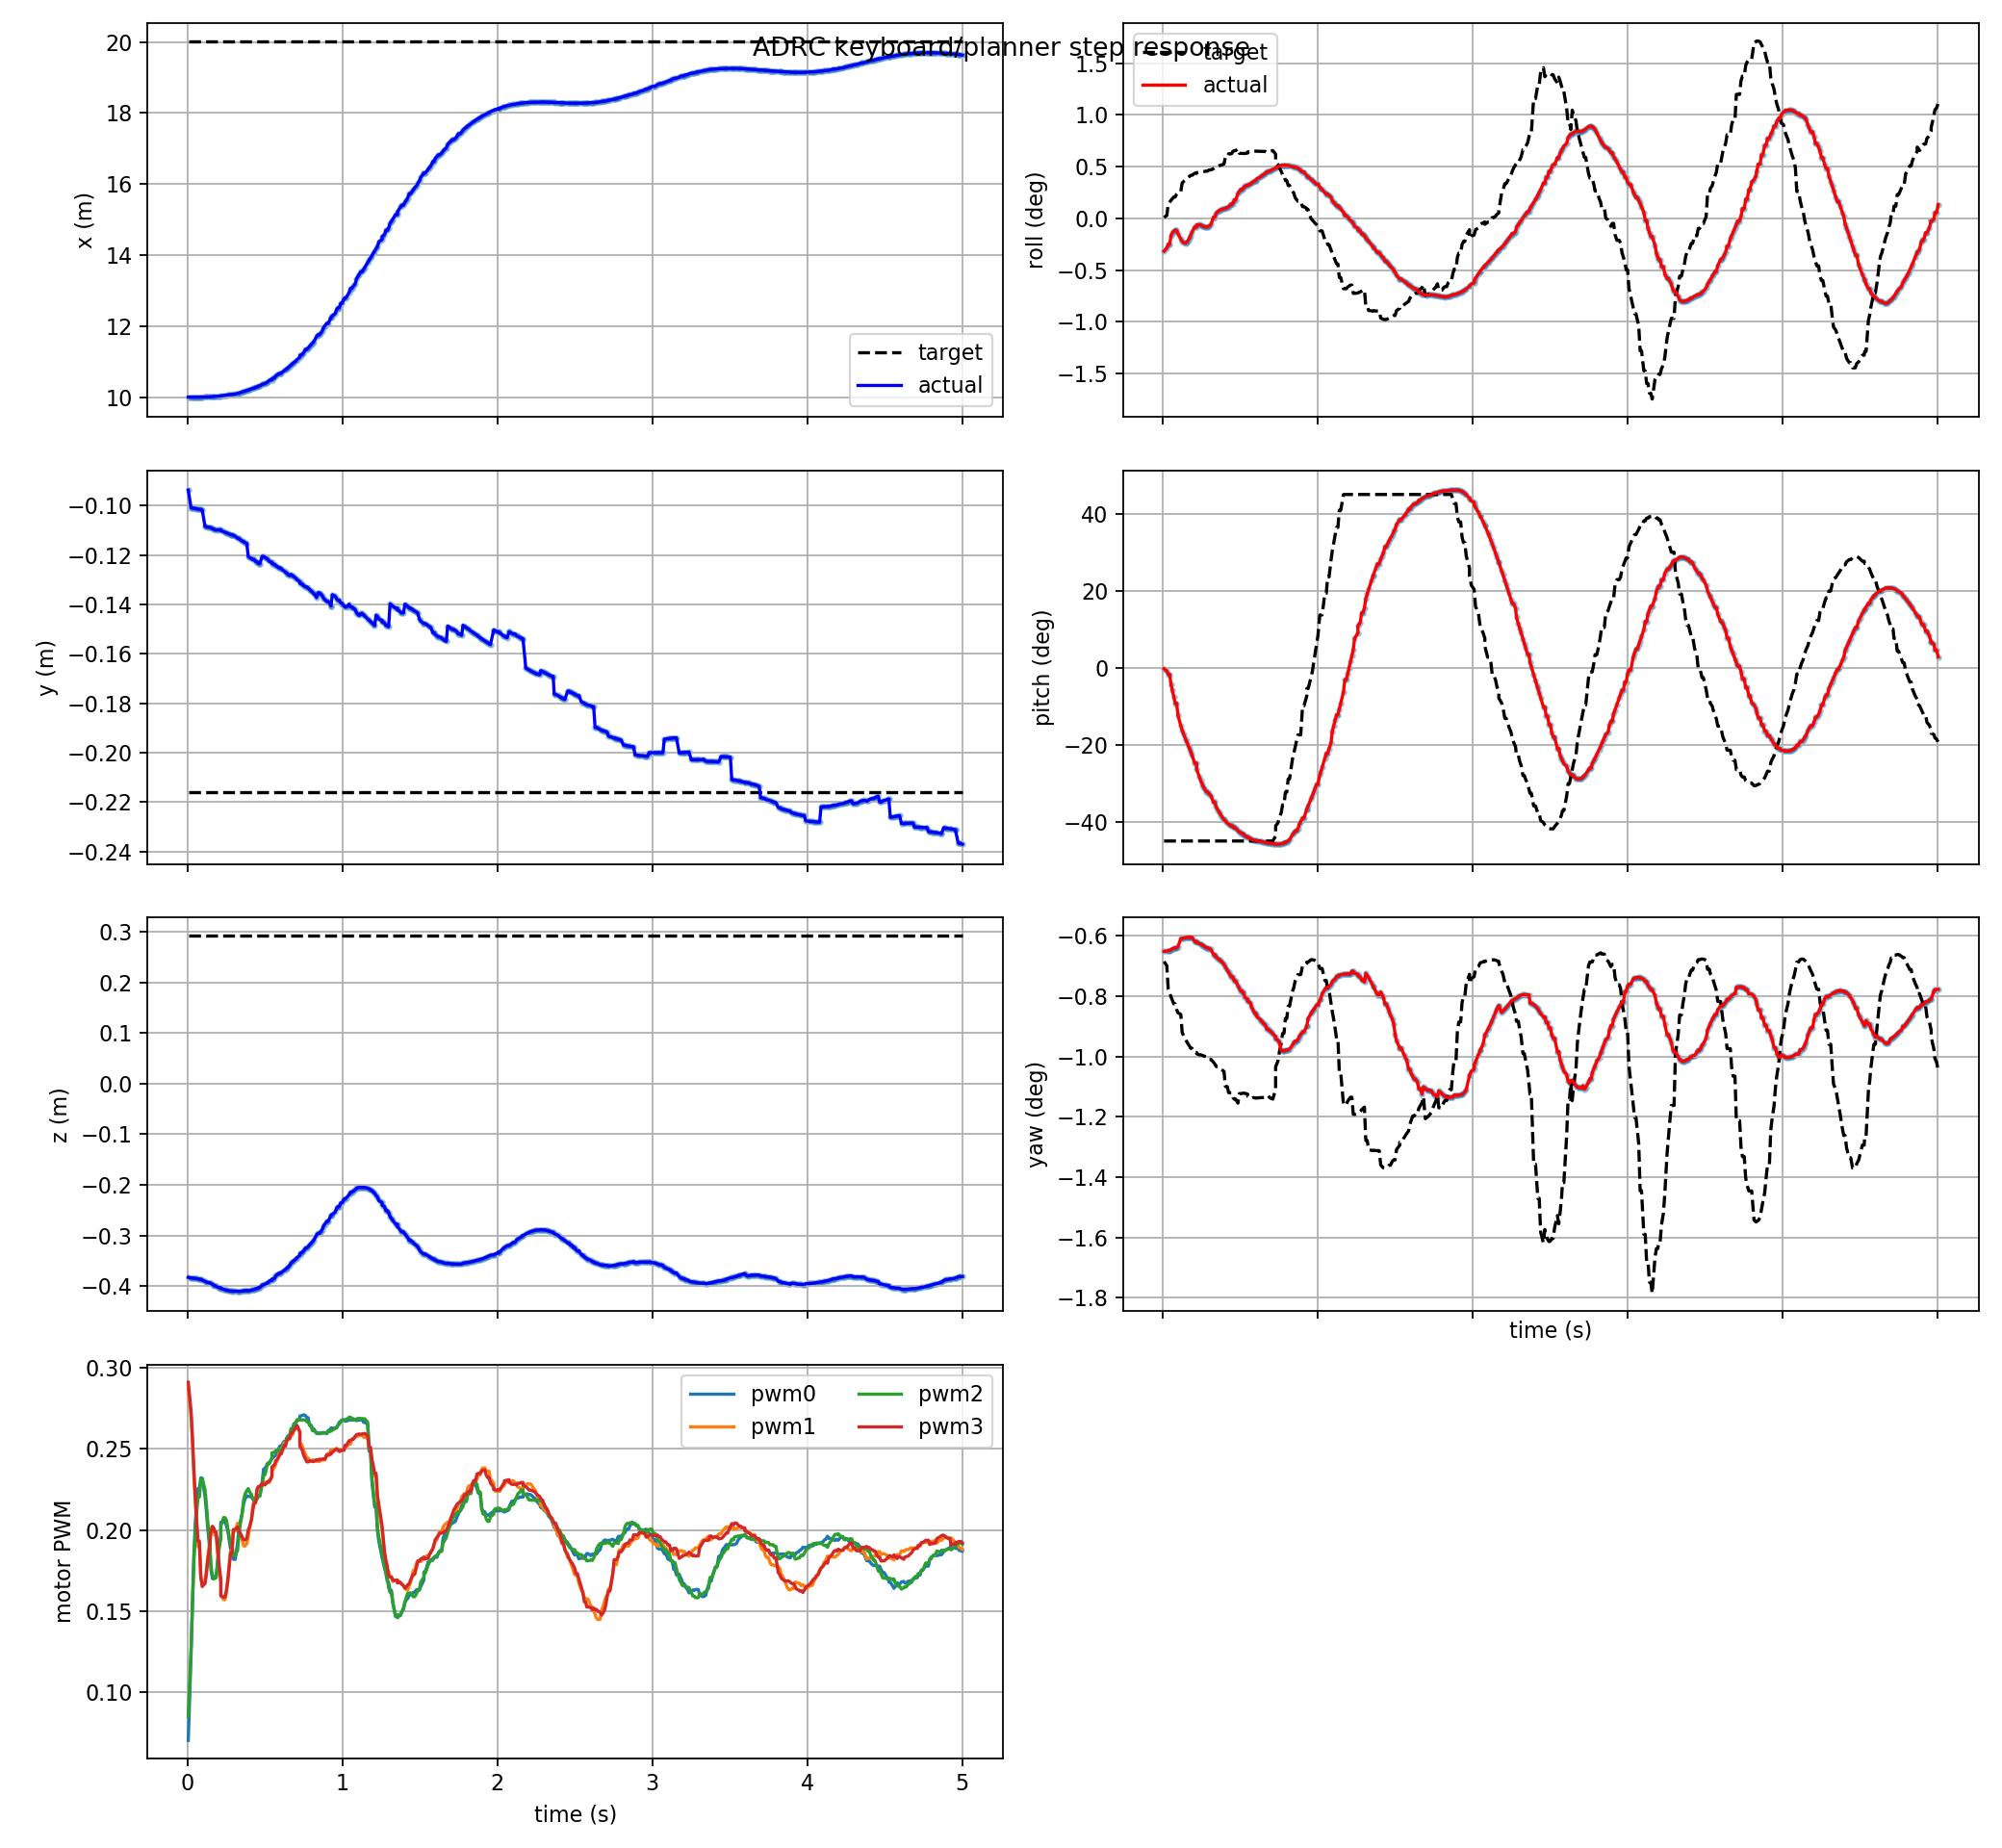

Values plotted in this chart, from the file beside it:
t, actual_x, actual_y, actual_z, target_x, target_y, target_z, actual_roll, actual_pitch, actual_yaw, target_roll, target_pitch, target_yaw, pwm0, pwm1, pwm2, pwm3, target_frame, target_child
0.006, 9.998, -0.09373, -0.3827, 20.03, -0.2159, 0.2934, -0.005534, -0.004571, -0.01137, 0.0001387, -0.7854, -0.01195, 0.07037, 0.287, 0.08503, 0.2911, keyboard_target, position_mode
0.024, 9.998, -0.101, -0.3842, 20.03, -0.2159, 0.2934, -0.005, -0.01464, -0.01135, 0.0004957, -0.7854, -0.0122, 0.1232, 0.2702, 0.1272, 0.2735, keyboard_target, position_mode
0.033, 9.998, -0.101, -0.3843, 20.03, -0.2159, 0.2934, -0.004393, -0.02955, -0.01131, 0.002433, -0.7854, -0.01357, 0.1541, 0.2537, 0.1549, 0.2572, keyboard_target, position_mode
0.042, 9.998, -0.101, -0.3843, 20.03, -0.2159, 0.2934, -0.004393, -0.02955, -0.01131, 0.002737, -0.7854, -0.01378, 0.1835, 0.2346, 0.1801, 0.2379, keyboard_target, position_mode
0.051, 9.998, -0.1012, -0.3848, 20.03, -0.2159, 0.2934, -0.002963, -0.0759, -0.01126, 0.003035, -0.7854, -0.01399, 0.2035, 0.2189, 0.1965, 0.2209, keyboard_target, position_mode
0.06, 9.998, -0.1013, -0.3852, 20.03, -0.2159, 0.2934, -0.002425, -0.1035, -0.01121, 0.003331, -0.7854, -0.0142, 0.2169, 0.2031, 0.2105, 0.2061, keyboard_target, position_mode
0.069, 9.998, -0.1014, -0.3858, 20.03, -0.2159, 0.2934, -0.002111, -0.1321, -0.01118, 0.003605, -0.7854, -0.0144, 0.2255, 0.1898, 0.2204, 0.1932, keyboard_target, position_mode
0.078, 9.999, -0.1016, -0.3864, 20.03, -0.2159, 0.2934, -0.002042, -0.1609, -0.01116, 0.003605, -0.7854, -0.0144, 0.2255, 0.1898, 0.2204, 0.1932, keyboard_target, position_mode
0.087, 9.999, -0.1016, -0.3864, 20.03, -0.2159, 0.2934, -0.002042, -0.1609, -0.01116, 0.004076, -0.7854, -0.01473, 0.2322, 0.1708, 0.2309, 0.1715, keyboard_target, position_mode
0.096, 10, -0.1018, -0.3881, 20.03, -0.2159, 0.2934, -0.002592, -0.2156, -0.01109, 0.004349, -0.7854, -0.01492, 0.2319, 0.1665, 0.2317, 0.1652, keyboard_target, position_mode
0.114, 10, -0.1084, -0.3908, 20.03, -0.2159, 0.2934, -0.0035, -0.2628, -0.01063, 0.004469, -0.7854, -0.01501, 0.2209, 0.1679, 0.2251, 0.167, keyboard_target, position_mode
0.123, 10, -0.1086, -0.3919, 20.03, -0.2159, 0.2934, -0.003875, -0.2829, -0.01061, 0.005957, -0.7854, -0.01606, 0.2115, 0.1753, 0.2158, 0.1728, keyboard_target, position_mode
0.132, 10, -0.1088, -0.3931, 20.03, -0.2159, 0.2934, -0.004117, -0.3009, -0.01059, 0.00621, -0.7854, -0.01624, 0.2006, 0.1839, 0.205, 0.1811, keyboard_target, position_mode
0.144, 10, -0.1088, -0.3931, 20.03, -0.2159, 0.2934, -0.00418, -0.3224, -0.01057, 0.006442, -0.7854, -0.0164, 0.1894, 0.1924, 0.1929, 0.1895, keyboard_target, position_mode
0.153, 10.01, -0.109, -0.3947, 20.03, -0.2159, 0.2934, -0.004032, -0.3375, -0.01055, 0.006726, -0.7854, -0.0166, 0.1751, 0.2011, 0.1777, 0.1997, keyboard_target, position_mode
0.162, 10.01, -0.1094, -0.3972, 20.03, -0.2159, 0.2934, -0.003708, -0.3525, -0.01054, 0.006908, -0.7854, -0.01673, 0.1701, 0.2023, 0.1719, 0.2022, keyboard_target, position_mode
0.171, 10.01, -0.1096, -0.3984, 20.03, -0.2159, 0.2934, -0.003249, -0.3679, -0.01054, 0.007085, -0.7854, -0.01686, 0.1699, 0.2004, 0.1699, 0.2012, keyboard_target, position_mode
0.177, 10.01, -0.1097, -0.3992, 20.03, -0.2159, 0.2934, -0.002892, -0.3787, -0.01054, 0.007244, -0.7854, -0.01697, 0.1716, 0.1967, 0.1706, 0.1988, keyboard_target, position_mode
0.186, 10.02, -0.1099, -0.4004, 20.03, -0.2159, 0.2934, -0.002362, -0.3958, -0.01054, 0.007244, -0.7854, -0.01697, 0.1716, 0.1967, 0.1706, 0.1988, keyboard_target, position_mode
0.204, 10.03, -0.1098, -0.4031, 20.03, -0.2159, 0.2934, -0.001451, -0.4329, -0.01079, 0.007604, -0.7854, -0.01722, 0.1894, 0.1756, 0.1878, 0.1795, keyboard_target, position_mode
0.216, 10.03, -0.1098, -0.4031, 20.03, -0.2159, 0.2934, -0.001451, -0.4329, -0.01079, 0.007592, -0.7854, -0.01722, 0.197, 0.1677, 0.1946, 0.1699, keyboard_target, position_mode
0.216, 10.03, -0.1101, -0.4046, 20.03, -0.2159, 0.2934, -0.00112, -0.4587, -0.01086, 0.00769, -0.7854, -0.01729, 0.2048, 0.1598, 0.2023, 0.1594, keyboard_target, position_mode
0.234, 10.04, -0.1106, -0.4065, 20.03, -0.2159, 0.2934, -0.001052, -0.4958, -0.01091, 0.007786, -0.7854, -0.01735, 0.2053, 0.1571, 0.2077, 0.1586, keyboard_target, position_mode
0.243, 10.05, -0.1108, -0.4074, 20.03, -0.2159, 0.2934, -0.00114, -0.5124, -0.01094, 0.007786, -0.7854, -0.01735, 0.2053, 0.1571, 0.2077, 0.1586, keyboard_target, position_mode
0.252, 10.05, -0.1111, -0.4082, 20.03, -0.2159, 0.2934, -0.001259, -0.5273, -0.01099, 0.007828, -0.7854, -0.01738, 0.2029, 0.1617, 0.2061, 0.1626, keyboard_target, position_mode
0.261, 10.06, -0.1113, -0.4088, 20.03, -0.2159, 0.2934, -0.001378, -0.5405, -0.01105, 0.007868, -0.7854, -0.01741, 0.1996, 0.1706, 0.2012, 0.1681, keyboard_target, position_mode
0.27, 10.07, -0.1116, -0.4094, 20.03, -0.2159, 0.2934, -0.001454, -0.552, -0.0111, 0.007914, -0.7854, -0.01744, 0.1938, 0.1789, 0.1965, 0.1771, keyboard_target, position_mode
0.279, 10.07, -0.1118, -0.4099, 20.03, -0.2159, 0.2934, -0.001434, -0.5622, -0.01115, 0.007965, -0.7854, -0.01748, 0.1882, 0.1873, 0.1912, 0.1859, keyboard_target, position_mode
0.288, 10.07, -0.1118, -0.4099, 20.03, -0.2159, 0.2934, -0.001434, -0.5622, -0.01115, 0.007965, -0.7854, -0.01748, 0.1882, 0.1873, 0.1912, 0.1859, keyboard_target, position_mode
0.297, 10.08, -0.1121, -0.4103, 20.03, -0.2159, 0.2934, -0.001295, -0.5717, -0.0112, 0.00817, -0.7854, -0.01762, 0.182, 0.1993, 0.1845, 0.2004, keyboard_target, position_mode
0.309, 10.08, -0.1124, -0.41, 20.03, -0.2159, 0.2934, -0.001033, -0.5806, -0.01125, 0.00817, -0.7854, -0.01762, 0.182, 0.1993, 0.1845, 0.2004, keyboard_target, position_mode
0.324, 10.11, -0.1133, -0.4104, 20.03, -0.2159, 0.2934, 0.0001593, -0.6092, -0.01154, 0.008369, -0.7854, -0.01777, 0.192, 0.2042, 0.1874, 0.2019, keyboard_target, position_mode
0.333, 10.11, -0.1133, -0.4104, 20.03, -0.2159, 0.2934, 0.0001593, -0.6092, -0.01154, 0.008527, -0.7854, -0.01788, 0.2011, 0.2005, 0.197, 0.1993, keyboard_target, position_mode
0.342, 10.13, -0.1139, -0.4102, 20.03, -0.2159, 0.2934, 0.0008479, -0.6307, -0.01168, 0.008742, -0.7854, -0.01803, 0.2052, 0.1968, 0.2041, 0.1981, keyboard_target, position_mode
0.354, 10.14, -0.1143, -0.4099, 20.03, -0.2159, 0.2934, 0.001179, -0.6456, -0.01177, 0.008742, -0.7854, -0.01803, 0.2106, 0.1938, 0.2103, 0.1957, keyboard_target, position_mode
0.363, 10.15, -0.1146, -0.4095, 20.03, -0.2159, 0.2934, 0.001347, -0.6565, -0.01184, 0.008883, -0.7854, -0.01813, 0.216, 0.1903, 0.2184, 0.1941, keyboard_target, position_mode
0.372, 10.17, -0.115, -0.4091, 20.03, -0.2159, 0.2934, 0.001465, -0.6669, -0.01192, 0.008972, -0.7854, -0.01819, 0.2191, 0.1901, 0.2221, 0.1939, keyboard_target, position_mode
0.384, 10.18, -0.1154, -0.4085, 20.03, -0.2159, 0.2934, 0.001567, -0.6795, -0.01201, 0.009058, -0.7854, -0.01825, 0.2212, 0.1916, 0.2244, 0.1948, keyboard_target, position_mode
0.393, 10.2, -0.1207, -0.4097, 20.03, -0.2159, 0.2934, 0.001602, -0.6878, -0.01213, 0.009157, -0.7854, -0.01832, 0.2208, 0.1959, 0.2256, 0.2, keyboard_target, position_mode
0.402, 10.21, -0.121, -0.4091, 20.03, -0.2159, 0.2934, 0.001678, -0.6951, -0.01226, 0.01038, -0.7853, -0.01919, 0.2207, 0.2011, 0.2236, 0.2022, keyboard_target, position_mode
0.414, 10.23, -0.1215, -0.408, 20.03, -0.2159, 0.2934, 0.001819, -0.7034, -0.01245, 0.01038, -0.7853, -0.01919, 0.2204, 0.207, 0.2219, 0.2062, keyboard_target, position_mode
0.423, 10.25, -0.1219, -0.4071, 20.03, -0.2159, 0.2934, 0.001977, -0.7088, -0.01258, 0.01089, -0.7853, -0.01955, 0.2193, 0.2153, 0.2189, 0.2125, keyboard_target, position_mode
0.432, 10.25, -0.1219, -0.4071, 20.03, -0.2159, 0.2934, 0.002186, -0.7136, -0.01272, 0.01089, -0.7853, -0.01955, 0.219, 0.2192, 0.2183, 0.2168, keyboard_target, position_mode
0.441, 10.28, -0.1227, -0.4051, 20.03, -0.2159, 0.2934, 0.002437, -0.7182, -0.01284, 0.01089, -0.7853, -0.01955, 0.219, 0.2192, 0.2183, 0.2168, keyboard_target, position_mode
0.45, 10.28, -0.1227, -0.4051, 20.03, -0.2159, 0.2934, 0.002437, -0.7182, -0.01284, 0.01127, -0.7853, -0.01982, 0.2191, 0.2251, 0.2194, 0.2252, keyboard_target, position_mode
0.459, 10.31, -0.1235, -0.4028, 20.03, -0.2159, 0.2934, 0.003093, -0.727, -0.01308, 0.01141, -0.7853, -0.01992, 0.2212, 0.2268, 0.2209, 0.2268, keyboard_target, position_mode
0.468, 10.31, -0.1235, -0.4028, 20.03, -0.2159, 0.2934, 0.003093, -0.727, -0.01308, 0.01141, -0.7853, -0.01992, 0.2212, 0.2268, 0.2209, 0.2268, keyboard_target, position_mode
0.483, 10.36, -0.1206, -0.3978, 20.03, -0.2159, 0.2934, 0.004202, -0.7394, -0.01335, 0.01174, -0.7853, -0.02015, 0.2294, 0.2281, 0.2284, 0.2289, keyboard_target, position_mode
0.492, 10.36, -0.1206, -0.3978, 20.03, -0.2159, 0.2934, 0.00457, -0.7444, -0.01352, 0.01096, -0.7853, -0.0196, 0.2376, 0.2296, 0.2341, 0.2279, keyboard_target, position_mode
0.501, 10.38, -0.121, -0.3964, 20.03, -0.2159, 0.2934, 0.004867, -0.7493, -0.01366, 0.01096, -0.7853, -0.0196, 0.2376, 0.2296, 0.2341, 0.2279, keyboard_target, position_mode
0.51, 10.4, -0.1214, -0.3949, 20.03, -0.2159, 0.2934, 0.004867, -0.7493, -0.01366, 0.01094, -0.7853, -0.01958, 0.2396, 0.2291, 0.2379, 0.2288, keyboard_target, position_mode
0.519, 10.43, -0.1218, -0.3933, 20.03, -0.2159, 0.2934, 0.005095, -0.7541, -0.01378, 0.01093, -0.7853, -0.01958, 0.2412, 0.2293, 0.2409, 0.2299, keyboard_target, position_mode
0.528, 10.47, -0.1226, -0.39, 20.03, -0.2159, 0.2934, 0.00546, -0.7629, -0.01404, 0.01093, -0.7853, -0.01958, 0.2412, 0.2293, 0.2409, 0.2299, keyboard_target, position_mode
0.546, 10.49, -0.1229, -0.3889, 20.03, -0.2159, 0.2934, 0.005547, -0.7655, -0.01412, 0.01102, -0.7853, -0.01964, 0.2441, 0.233, 0.2444, 0.2331, keyboard_target, position_mode
0.546, 10.52, -0.1235, -0.3865, 20.03, -0.2159, 0.2934, 0.005664, -0.7703, -0.01425, 0.0112, -0.7853, -0.01977, 0.2444, 0.2365, 0.2476, 0.2388, keyboard_target, position_mode
0.564, 10.54, -0.124, -0.3847, 20.03, -0.2159, 0.2934, 0.005735, -0.7733, -0.01435, 0.01129, -0.7853, -0.01983, 0.2456, 0.2389, 0.2481, 0.2404, keyboard_target, position_mode
0.57, 10.59, -0.1242, -0.3796, 20.03, -0.2159, 0.2934, 0.005937, -0.7776, -0.01457, 0.01137, -0.7853, -0.01989, 0.2461, 0.2407, 0.249, 0.2427, keyboard_target, position_mode
0.582, 10.63, -0.1248, -0.3769, 20.03, -0.2159, 0.2934, 0.00617, -0.7805, -0.01479, 0.01129, -0.7853, -0.01983, 0.2479, 0.2433, 0.2493, 0.2437, keyboard_target, position_mode
0.591, 10.66, -0.1253, -0.3749, 20.03, -0.2159, 0.2934, 0.006379, -0.7823, -0.01495, 0.01131, -0.7853, -0.01985, 0.2505, 0.2476, 0.2486, 0.2453, keyboard_target, position_mode
0.597, 10.66, -0.1253, -0.3749, 20.03, -0.2159, 0.2934, 0.006379, -0.7823, -0.01495, 0.01132, -0.7853, -0.01985, 0.2518, 0.2496, 0.2492, 0.2469, keyboard_target, position_mode
... 440 more rows
